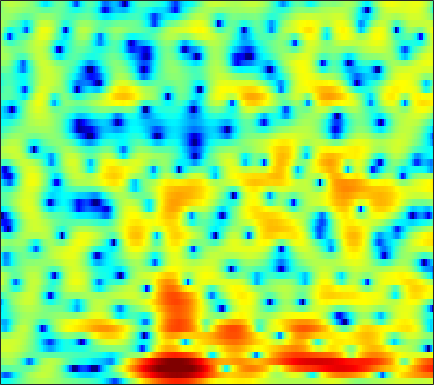

Source data for this figure (header and first rows):
-5.0033, -5.0803, -5.0208, -4.7644, -4.4379, -3.8492, -3.1804, -2.6678, -1.9684, -1.2762, -0.6241, -0.17961, 0.35564, 0.80136, 1.0909, 1.4114, 1.6441, 1.7643, 1.858, 1.8733, 1.83, 1.7454, 1.6139, 1.4138
-9.511, -11.06, -12.43, -11.86, -10.4, -8.141, -6.098, -4.784, -3.272, -2.014, -0.9696, -0.2892, 0.4915, 1.134, 1.54, 1.985, 2.316, 2.497, 2.656, 2.717, 2.676, 2.581, 2.372, 2.072
-2.135, -2.034, -1.852, -1.685, -1.563, -1.408, -1.283, -1.197, -1.2, -1.257, -1.31, -1.332, -1.254, -1.003, -0.6699, -0.1023, 0.5566, 1.059, 1.66, 2.164, 2.486, 2.611, 2.605, 2.398
0.2264, 0.7498, 1.218, 1.442, 1.437, 1.235, 0.7912, 0.2647, -0.7261, -2.168, -4.16, -6.178, -9.619, -11.88, -10.13, -6.493, -3.612, -2.011, -0.3838, 0.7753, 1.574, 1.958, 2.247, 2.345
1.927, 2.127, 2.294, 2.359, 2.324, 2.172, 1.91, 1.633, 1.195, 0.6933, 0.1651, -0.2323, -0.7119, -1.083, -1.276, -1.417, -1.458, -1.453, -1.443, -1.442, -1.43, -1.459, -1.509, -1.55
3.23, 3.317, 3.383, 3.392, 3.353, 3.239, 3.05, 2.851, 2.529, 2.131, 1.664, 1.273, 0.6893, 0.03767, -0.512, -1.329, -2.267, -3.063, -4.271, -5.638, -7.093, -8.13, -9.095, -9.179
3.006, 3.099, 3.196, 3.262, 3.289, 3.281, 3.214, 3.103, 2.887, 2.571, 2.154, 1.768, 1.151, 0.3887, -0.281, -1.302, -2.518, -3.573, -5.225, -7.18, -9.566, -11.6, -13.92, -13.78
0.6942, 0.7698, 0.9419, 1.221, 1.473, 1.849, 2.192, 2.397, 2.565, 2.566, 2.376, 2.102, 1.557, 0.8222, 0.1511, -0.8759, -2.019, -2.874, -3.932, -4.751, -5.219, -5.288, -5.021, -4.42
-6.234, -7.647, -8.176, -6.226, -4.22, -1.849, -0.02942, 1.001, 1.993, 2.569, 2.788, 2.708, 2.293, 1.486, 0.6007, -1.017, -3.303, -5.647, -10.35, -17.92, -13.81, -9.15, -5.222, -2.608
-7.984, -8.8, -8.914, -7.471, -5.846, -3.663, -1.812, -0.7096, 0.4228, 1.178, 1.618, 1.744, 1.66, 1.295, 0.8504, 0.03943, -0.9495, -1.728, -2.672, -3.191, -3.049, -2.527, -1.542, -0.4747
-5.507, -5.146, -4.521, -3.763, -3.104, -2.184, -1.271, -0.634, 0.1017, 0.6817, 1.099, 1.295, 1.411, 1.375, 1.262, 1.027, 0.7298, 0.508, 0.2334, 0.03654, -0.05425, -0.04259, 0.04886, 0.2162
-6.232, -5.376, -4.201, -3.041, -2.22, -1.209, -0.3357, 0.2364, 0.8876, 1.407, 1.786, 1.98, 2.106, 2.104, 2.017, 1.808, 1.492, 1.212, 0.8002, 0.3771, -0.01829, -0.2815, -0.5541, -0.6974
-8.967, -6.506, -4.107, -2.34, -1.287, -0.1538, 0.765, 1.341, 1.973, 2.471, 2.819, 2.99, 3.086, 3.018, 2.85, 2.457, 1.851, 1.254, 0.2495, -0.9675, -2.334, -3.346, -4.385, -4.721
-2.827, -2.176, -1.35, -0.6554, -0.2426, 0.2245, 0.6783, 1.037, 1.543, 2.06, 2.544, 2.851, 3.121, 3.185, 3.075, 2.679, 1.978, 1.203, -0.2194, -2.23, -5.113, -8.225, -15.22, -17.77
1.347, 0.898, 0.1552, -0.8119, -1.694, -2.984, -4.039, -4.23, -3.366, -1.797, -0.206, 0.7987, 1.804, 2.429, 2.663, 2.657, 2.329, 1.868, 1.013, -0.07805, -1.282, -2.152, -3.027, -3.366
3.147, 2.327, 0.9657, -0.8154, -2.541, -5.705, -10.22, -12.42, -8.579, -4.406, -1.554, -0.0392, 1.401, 2.32, 2.726, 2.944, 2.817, 2.524, 1.884, 0.9855, -0.1387, -1.08, -2.393, -3.582
2.785, 2.129, 1.238, 0.3506, -0.2889, -1.001, -1.404, -1.442, -1.097, -0.4041, 0.4261, 1.02, 1.711, 2.211, 2.435, 2.53, 2.369, 2.08, 1.435, 0.4684, -0.9097, -2.312, -4.894, -8.963
-0.03803, -0.6937, -1.354, -1.726, -1.811, -1.67, -1.34, -1.016, -0.5253, -0.009912, 0.4848, 0.8142, 1.193, 1.462, 1.585, 1.638, 1.558, 1.402, 1.066, 0.5802, -0.04847, -0.6051, -1.38, -2.058
-5.315, -7.391, -9.501, -9.078, -7.533, -5.408, -3.701, -2.681, -1.63, -0.865, -0.3252, -0.03034, 0.2254, 0.3727, 0.4381, 0.4885, 0.5288, 0.5595, 0.6154, 0.6745, 0.7374, 0.7921, 0.8727, 0.9946
-5.5, -7.894, -10.43, -9.689, -7.742, -5.295, -3.487, -2.497, -1.558, -1.007, -0.7836, -0.7956, -1.038, -1.438, -1.767, -2.106, -2.144, -1.917, -1.324, -0.5675, 0.2036, 0.7442, 1.376, 1.904
-0.06915, -0.6561, -1.203, -1.358, -1.248, -0.9217, -0.5055, -0.2389, -0.02562, -0.05408, -0.4045, -0.9511, -2.128, -4.022, -6.112, -10.03, -12.83, -10.26, -6.016, -3.036, -1.008, 0.07624, 1.107, 1.798
1.456, 1.016, 0.5843, 0.3807, 0.3688, 0.4958, 0.737, 0.9329, 1.116, 1.136, 0.908, 0.524, -0.3137, -1.574, -2.786, -4.377, -5.027, -4.404, -2.728, -1.069, 0.1974, 0.8226, 1.267, 1.299
-1.646, -2.49, -3.308, -3.611, -3.384, -2.576, -1.511, -0.7014, 0.2957, 1.087, 1.636, 1.898, 2.048, 2.038, 1.967, 1.872, 1.859, 1.921, 2.067, 2.211, 2.223, 2.093, 1.642, 0.7591
-8.814, -11.22, -15.86, -21.16, -17.03, -10.84, -6.784, -4.543, -2.239, -0.5111, 0.7834, 1.52, 2.247, 2.735, 2.986, 3.174, 3.243, 3.23, 3.12, 2.904, 2.55, 2.188, 1.545, 0.6992
-14.51, -15.55, -15.78, -14.74, -13.04, -9.972, -6.944, -4.92, -2.648, -0.8334, 0.5812, 1.405, 2.237, 2.8, 3.064, 3.24, 3.231, 3.117, 2.856, 2.469, 1.999, 1.59, 1.016, 0.4251
-21.86, -19.68, -14.05, -10.31, -8.157, -5.708, -3.597, -2.179, -0.5504, 0.807, 1.885, 2.513, 3.126, 3.477, 3.571, 3.495, 3.196, 2.839, 2.209, 1.45, 0.6353, 0.03646, -0.6718, -1.214
-6.055, -5.855, -5.037, -3.868, -2.869, -1.521, -0.2338, 0.6621, 1.725, 2.612, 3.3, 3.679, 3.976, 4.02, 3.886, 3.449, 2.713, 1.953, 0.6311, -1.042, -3.04, -4.605, -6.35, -6.949
-2.176, -1.924, -1.462, -0.8536, -0.3235, 0.4314, 1.216, 1.781, 2.496, 3.103, 3.565, 3.79, 3.9, 3.774, 3.504, 2.879, 1.905, 0.9059, -0.848, -3.239, -6.599, -10.15, -17.67, -18.4
-1.78, -1.612, -1.35, -0.9633, -0.5997, -0.005609, 0.6853, 1.229, 1.937, 2.578, 3.097, 3.371, 3.559, 3.514, 3.308, 2.796, 1.988, 1.189, -0.1432, -1.725, -3.477, -4.756, -6.166, -6.937
-3.05, -3.312, -3.584, -3.597, -3.365, -2.66, -1.606, -0.6863, 0.5581, 1.691, 2.634, 3.186, 3.7, 3.926, 3.906, 3.624, 3.073, 2.492, 1.51, 0.3062, -1.04, -2.135, -3.6, -4.957
-6.048, -7.425, -9.439, -11.64, -12.45, -10.62, -7.052, -4.464, -1.611, 0.6061, 2.276, 3.22, 4.109, 4.617, 4.775, 4.701, 4.322, 3.84, 2.954, 1.775, 0.2943, -1.071, -3.292, -6.297
-10.76, -13.27, -15.93, -17.34, -17.53, -14.22, -9.229, -6, -2.61, -0.06179, 1.816, 2.855, 3.818, 4.382, 4.567, 4.538, 4.202, 3.763, 2.938, 1.882, 0.575, -0.5464, -2.231, -4.069
-11.51, -15.77, -17.84, -13.13, -10.18, -6.975, -4.363, -2.607, -0.6124, 1.002, 2.211, 2.877, 3.459, 3.733, 3.754, 3.538, 3.08, 2.584, 1.741, 0.6954, -0.5106, -1.418, -2.546, -3.299
-2.307, -2.701, -2.785, -2.272, -1.616, -0.5884, 0.473, 1.194, 1.983, 2.554, 2.867, 2.93, 2.83, 2.539, 2.213, 1.695, 1.086, 0.5471, -0.3772, -1.66, -3.461, -5.255, -8.28, -10.66
1.46, 1.578, 1.779, 2.05, 2.281, 2.573, 2.81, 2.895, 2.851, 2.548, 1.954, 1.288, 0.1033, -1.32, -2.38, -3.397, -3.727, -3.661, -3.601, -3.91, -4.84, -6.048, -8.232, -9.729
1.765, 2.127, 2.541, 2.853, 3.022, 3.146, 3.102, 2.943, 2.513, 1.763, 0.5941, -0.6441, -3.003, -6.687, -11.23, -28.64, -13.96, -9.227, -6, -4.29, -3.396, -3.033, -2.706, -2.356
0.198, 0.7803, 1.407, 1.871, 2.115, 2.302, 2.317, 2.21, 1.876, 1.313, 0.4769, -0.3377, -1.66, -3.192, -4.266, -5.11, -4.919, -4.258, -3.155, -2.162, -1.392, -0.944, -0.4917, -0.1595
-1.874, -1.202, -0.48, 0.09301, 0.4273, 0.7535, 0.965, 1.041, 1.038, 0.916, 0.6847, 0.451, 0.09157, -0.2516, -0.4582, -0.6176, -0.6003, -0.4869, -0.2384, 0.04066, 0.2969, 0.4449, 0.5645, 0.5907
-3.571, -3.028, -2.401, -1.868, -1.51, -1.074, -0.6771, -0.4028, -0.0638, 0.227, 0.473, 0.6242, 0.7851, 0.9218, 1.007, 1.111, 1.212, 1.287, 1.362, 1.408, 1.405, 1.356, 1.221, 0.9887
-5.147, -4.851, -4.512, -4.217, -3.957, -3.521, -2.947, -2.436, -1.69, -0.9253, -0.2, 0.2995, 0.8856, 1.364, 1.661, 1.975, 2.193, 2.293, 2.343, 2.299, 2.165, 2.005, 1.717, 1.336
-6.688, -6.783, -7.194, -7.801, -8.185, -8.158, -7.178, -5.991, -4.242, -2.585, -1.154, -0.2374, 0.7987, 1.62, 2.114, 2.612, 2.934, 3.059, 3.081, 2.946, 2.659, 2.363, 1.89, 1.373
-6.745, -7.191, -8.65, -11.55, -15.75, -39.35, -15.45, -10.29, -6.252, -3.56, -1.573, -0.3856, 0.9148, 1.984, 2.632, 3.291, 3.711, 3.858, 3.812, 3.477, 2.856, 2.222, 1.212, 0.1782
-4.032, -4.16, -4.713, -5.599, -6.261, -6.639, -6.062, -5.186, -3.874, -2.664, -1.537, -0.6772, 0.5027, 1.712, 2.575, 3.56, 4.253, 4.539, 4.544, 4.061, 3.01, 1.765, -0.6809, -4.384
-2.029, -1.767, -1.619, -1.676, -1.821, -2.096, -2.502, -2.921, -3.703, -4.829, -6.021, -6.229, -4.639, -1.994, -0.1203, 1.906, 3.34, 4.026, 4.46, 4.336, 3.631, 2.684, 0.84, -1.567
-2.983, -2.337, -1.801, -1.596, -1.649, -1.998, -2.703, -3.514, -5.151, -7.718, -11.82, -14.74, -10.76, -5.7, -2.989, -0.3549, 1.48, 2.447, 3.289, 3.678, 3.673, 3.453, 2.95, 2.319
-4.077, -3.283, -2.61, -2.311, -2.304, -2.556, -3.047, -3.542, -4.305, -5.023, -5.418, -5.342, -4.585, -3.305, -2.171, -0.6677, 0.6497, 1.479, 2.328, 2.888, 3.185, 3.257, 3.181, 2.945
-3.168, -2.665, -2.275, -2.202, -2.339, -2.749, -3.369, -3.927, -4.648, -5.177, -5.285, -5.007, -4.198, -3.026, -2.048, -0.7569, 0.4234, 1.187, 2.008, 2.599, 2.965, 3.1, 3.113, 2.965
-1.092, -0.9061, -0.8911, -1.166, -1.58, -2.435, -3.706, -4.971, -7.141, -9.704, -11.21, -10.19, -7.302, -4.529, -2.79, -0.9147, 0.5361, 1.381, 2.231, 2.797, 3.1, 3.173, 3.096, 2.85
0.8692, 0.8792, 0.7019, 0.2783, -0.235, -1.202, -2.587, -3.968, -6.456, -9.82, -12.33, -10.74, -6.862, -3.698, -1.893, -0.04658, 1.299, 2.03, 2.689, 3.023, 3.053, 2.897, 2.48, 1.868
1.739, 1.653, 1.403, 1.015, 0.6474, 0.04352, -0.6493, -1.197, -1.896, -2.37, -2.439, -2.134, -1.342, -0.2995, 0.4814, 1.425, 2.163, 2.551, 2.811, 2.746, 2.347, 1.812, 0.7546, -0.7067
1.532, 1.242, 0.7886, 0.3378, 0.04901, -0.2436, -0.4183, -0.4883, -0.4834, -0.3582, -0.09314, 0.1955, 0.6957, 1.254, 1.69, 2.215, 2.607, 2.78, 2.793, 2.509, 1.868, 1.112, -0.3442, -2.45
0.7015, -0.1915, -1.44, -2.472, -2.905, -2.89, -2.431, -1.977, -1.374, -0.8474, -0.3374, 0.05516, 0.6279, 1.259, 1.751, 2.367, 2.865, 3.114, 3.239, 3.087, 2.606, 2.011, 0.9026, -0.5661
0.1066, -1.907, -5.792, -12.05, -15.37, -9.826, -5.998, -4.355, -3.153, -2.629, -2.438, -2.256, -1.682, -0.6043, 0.3802, 1.696, 2.821, 3.462, 4.023, 4.23, 4.091, 3.764, 3.048, 2.032
1.386, -0.04007, -2.307, -4.479, -5.324, -4.951, -4.026, -3.611, -3.785, -5.015, -7.817, -11.41, -13.29, -7.045, -3.519, -0.3189, 1.821, 2.947, 3.95, 4.486, 4.628, 4.503, 4.037, 3.236
1.73, 1.261, 0.5914, -0.03462, -0.429, -0.8677, -1.287, -1.694, -2.489, -3.709, -5.273, -6.335, -6.458, -4.705, -3.011, -0.9541, 0.633, 1.53, 2.372, 2.876, 3.075, 3.046, 2.78, 2.268
0.831, 0.9445, 0.9754, 0.8913, 0.7736, 0.5487, 0.2477, -0.02818, -0.4484, -0.8919, -1.269, -1.445, -1.443, -1.18, -0.8471, -0.3365, 0.1432, 0.4401, 0.7335, 0.9057, 0.9684, 0.9484, 0.8435, 0.643
0.1727, 0.7213, 1.212, 1.482, 1.566, 1.561, 1.447, 1.312, 1.086, 0.8485, 0.6159, 0.4645, 0.2925, 0.1434, 0.0387, -0.1402, -0.3757, -0.5996, -0.9279, -1.243, -1.443, -1.476, -1.365, -1.149
0.6534, 1.337, 1.951, 2.292, 2.397, 2.382, 2.242, 2.084, 1.839, 1.586, 1.344, 1.168, 0.9074, 0.5895, 0.2618, -0.3368, -1.19, -2.032, -3.452, -5.069, -6.3, -6.382, -5.296, -3.708
